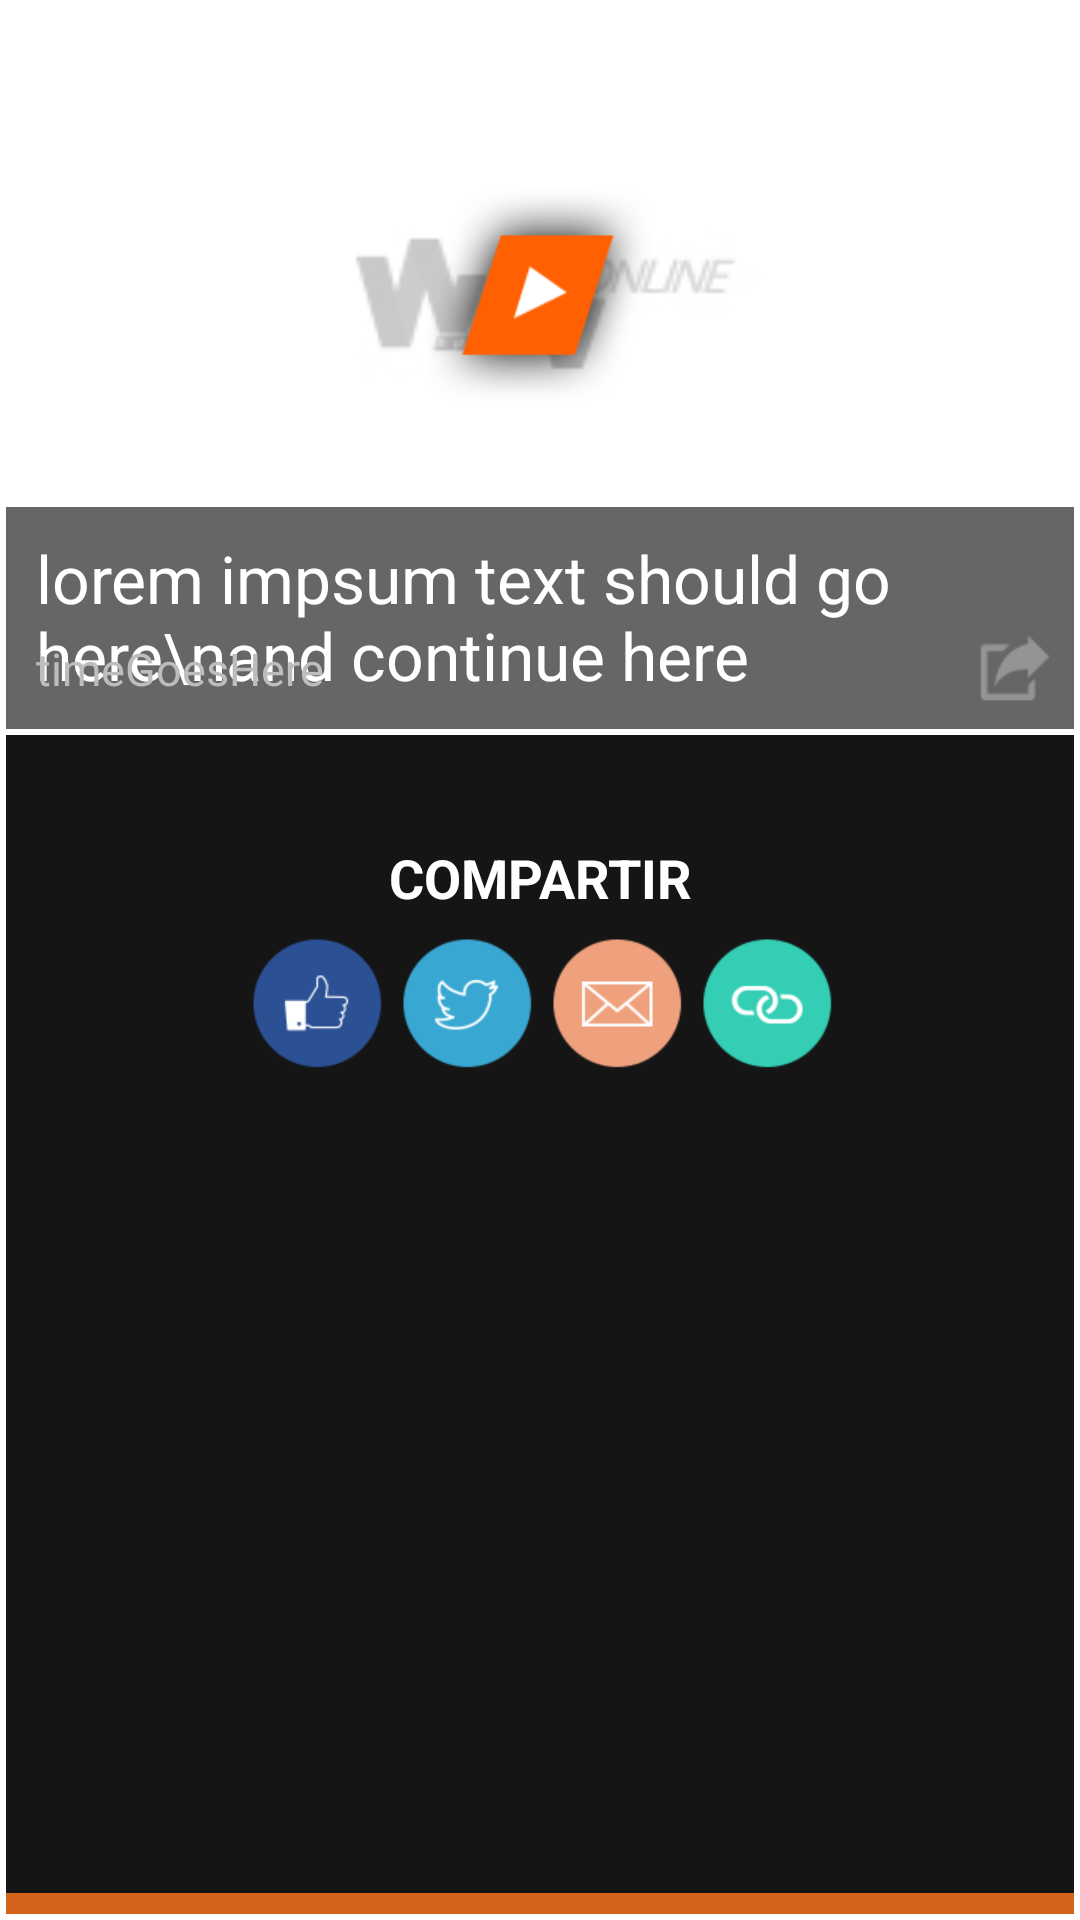

Android layout source for this screen:
<!-- AndroidManifest.xml: application theme AppTheme -->
<!-- res/layout/last_programs_cell.xml -->
<?xml version="1.0" encoding="utf-8"?>
<RelativeLayout xmlns:android="http://schemas.android.com/apk/res/android"
    android:background="#FFFFFF"
    android:layout_width="400dp"
    android:layout_height="245dp">

    <LinearLayout
        android:id="@+id/share_container"
        android:orientation="horizontal"
        android:background="#000000"
        android:layout_width="match_parent"
        android:layout_height="match_parent">

        <include
            android:layout_alignParentBottom="true"
            android:layout_alignParentTop="true"
            android:layout_width="match_parent"
            android:layout_height="match_parent"
            layout="@layout/share_fragment" />


    </LinearLayout>

    <RelativeLayout
        android:id="@+id/show_container"
        android:background="#FFFFFF"
        android:layout_width="400dp"
        android:layout_height="245dp">

        <ImageView
            android:layout_width="180dp"
            android:layout_height="180dp"
            android:layout_centerHorizontal="true"
            android:layout_marginTop="10dp"
            android:background="@drawable/place_holder"/>

        <ImageView
            android:id="@+id/preview_image"
            android:scaleType="centerCrop"
            android:layout_alignParentTop="true"
            android:layout_alignParentBottom="true"
            android:layout_above="@+id/info_layout"
            android:layout_marginTop="2dp"
            android:layout_marginLeft="2dp"
            android:layout_marginBottom="2dp"
            android:layout_marginRight="2dp"
            android:layout_width="match_parent"
            android:layout_height="match_parent" />

        <RelativeLayout
            android:id="@+id/info_layout"
            android:background="#99000000"
            android:orientation="vertical"
            android:layout_marginTop="0dp"
            android:layout_marginLeft="2dp"
            android:layout_marginBottom="2dp"
            android:layout_marginRight="2dp"
            android:layout_centerHorizontal="true"
            android:layout_alignParentBottom="true"
            android:layout_width="match_parent"
            android:layout_height="74dp">

            <TextView
                android:id="@+id/title_label"
                android:textColor="#FFFFFF"
                android:paddingLeft="10dp"
                android:paddingTop="5dp"
                android:layout_alignParentTop="true"
                android:layout_width="match_parent"
                android:layout_height="wrap_content"
                android:ellipsize="end"
                android:maxLines="2"
                android:text="lorem impsum text should go here\nand continue here"
                android:layout_marginTop="4dp"
                android:textSize="22sp" />

            <TextView
                android:id="@+id/time_label"
                android:textColor="#BDBDBD"
                android:paddingLeft="10dp"
                android:layout_alignParentBottom="true"
                android:layout_marginBottom="10dp"
                android:layout_toLeftOf="@+id/share_button"
                android:layout_width="match_parent"
                android:layout_height="wrap_content"
                android:text="timeGoesHere"
                android:textSize="15sp" />

            <ImageButton
                android:id="@+id/share_button"
                android:padding="7dp"
                android:scaleType="fitXY"
                android:background="#00000000"
                android:src="@drawable/share_button"
                android:layout_alignParentBottom="true"
                android:layout_alignParentRight="true"
                android:layout_width="40dp"
                android:layout_height="40dp" />

        </RelativeLayout>

        <ImageView
            android:background="@drawable/btn_play"
            android:layout_width="75dp"
            android:layout_height="75dp"
            android:layout_marginTop="60dp"
            android:layout_centerHorizontal="true"
            />

    </RelativeLayout>


</RelativeLayout>
<!-- res/layout/share_fragment.xml (included above) -->
<?xml version="1.0" encoding="utf-8"?>
<RelativeLayout xmlns:android="http://schemas.android.com/apk/res/android"
    android:background="@android:color/white"
    android:clipChildren="false"
    android:layout_width="match_parent"
    android:layout_height="match_parent">

    <RelativeLayout
        android:layout_width="match_parent"
        android:layout_height="match_parent"
        android:layout_marginLeft="2dp"
        android:layout_marginTop="2dp"
        android:layout_marginBottom="2dp"
        android:layout_marginRight="2dp">

        <ImageView
            android:id="@+id/share_image_full"
            android:scaleType="centerCrop"
            android:layout_centerHorizontal="true"
            android:layout_alignParentTop="true"
            android:layout_width="match_parent"
            android:layout_height="match_parent" />

        <LinearLayout
            android:id="@+id/share_split_image_container"
            android:layout_centerHorizontal="true"
            android:layout_alignParentTop="true"
            android:layout_width="match_parent"
            android:layout_height="match_parent"
            android:layout_marginBottom="0dp">

            <ImageView
                android:id="@+id/share_image_left"
                android:scaleType="centerCrop"
                android:background="#ff6a6a6a"
                android:layout_width="match_parent"
                android:layout_height="match_parent"
                android:layout_weight="0.5"
                />

            <ImageView
                android:id="@+id/share_image_right"
                android:scaleType="centerCrop"
                android:background="#ff6a6a6a"
                android:layout_width="match_parent"
                android:layout_height="match_parent"
                android:layout_weight="0.5"
                />

        </LinearLayout>

        <TextView
            android:visibility="gone"
            android:id="@+id/share_vs_label"
            android:layout_centerHorizontal="true"
            android:layout_centerVertical="true"
            android:background="@drawable/livecell_vs_label"
            android:layout_width="56dp"
            android:layout_height="31dp"
            android:gravity="center"
            android:textColor="#FFFFFF"
            android:text="@string/livecell_vs_label"
            />

        <RelativeLayout
            android:id="@+id/share_main_layout"
            android:layout_centerHorizontal="true"
            android:layout_alignParentTop="true"
            android:layout_alignParentBottom="true"
            android:orientation="vertical"
            android:background="#CC000000"
            android:layout_width="match_parent"
            android:layout_height="65dp"
            android:layout_marginBottom="0dp">

            <LinearLayout
                android:orientation="vertical"
                android:layout_centerVertical="true"
                android:layout_centerHorizontal="true"
                android:layout_width="wrap_content"
                android:layout_height="wrap_content">

                <TextView
                    android:id="@+id/share_text"
                    android:gravity="center"
                    android:layout_marginBottom="5dp"
                    android:layout_width="match_parent"
                    android:layout_height="wrap_content"
                    android:text="@string/share_title"
                    android:textColor="#FFFFFF"
                    android:textSize="18sp"
                    android:textStyle="bold"

                    />

                <LinearLayout
                    android:orientation="horizontal"
                    android:layout_width="wrap_content"
                    android:layout_height="wrap_content">

                    <ImageButton
                        android:id="@+id/facebook_button"
                        android:background="@android:color/transparent"
                        android:scaleType="centerCrop"
                        android:src="@drawable/like"
                        android:layout_width="50dp"
                        android:layout_height="50dp" />

                    <ImageButton
                        android:id="@+id/twitter_button"
                        android:background="@android:color/transparent"
                        android:scaleType="centerCrop"
                        android:src="@drawable/tweet"
                        android:layout_width="50dp"
                        android:layout_height="50dp" />

                    <ImageButton
                        android:id="@+id/mail_button"
                        android:background="@android:color/transparent"
                        android:scaleType="centerCrop"
                        android:src="@drawable/mail"
                        android:layout_width="50dp"
                        android:layout_height="50dp" />

                    <ImageButton
                        android:id="@+id/clipboard_button"
                        android:background="@android:color/transparent"
                        android:scaleType="centerCrop"
                        android:src="@drawable/link"
                        android:layout_width="50dp"
                        android:layout_height="50dp" />

                </LinearLayout>

            </LinearLayout>

        </RelativeLayout>

        <View
            android:background="#D46419"
            android:layout_alignParentBottom="true"
            android:layout_width="match_parent"
            android:layout_height="7dp" />

    </RelativeLayout>
</RelativeLayout>
<!-- resources referenced by this layout -->
<resources>
  <!-- drawable btn_play: png bitmap (drawable, 7414 bytes) -->
  <!-- drawable like: png bitmap (drawable, 5156 bytes) -->
  <!-- drawable link: png bitmap (drawable, 5622 bytes) -->
  <!-- drawable livecell_vs_label (drawable) -->
  <?xml version="1.0" encoding="utf-8"?>
  <shape xmlns:android="http://schemas.android.com/apk/res/android"
      android:shape="rectangle" android:padding="10dp">
      
      <solid android:color="#000000"/>
      <corners
          android:bottomRightRadius="3dp"
          android:bottomLeftRadius="3dp"
          android:topLeftRadius="3dp"
          android:topRightRadius="3dp"/>
  </shape>
  <!-- drawable mail: png bitmap (drawable, 5430 bytes) -->
  <!-- drawable place_holder: jpg bitmap (drawable, 18833 bytes) -->
  <!-- drawable share_button: png bitmap (drawable, 1616 bytes) -->
  <!-- drawable tweet: png bitmap (drawable, 5945 bytes) -->
  <string name="livecell_vs_label">VS</string>
  <string name="share_title">COMPARTIR</string>
  <style name="AppTheme" parent="Theme.AppCompat.Light.DarkActionBar">
          <item name="actionBarStyle">@style/ECDFBarStyle</item>
          
      </style>
  <style name="ECDFBarStyle" parent="Widget.AppCompat.ActionBar">
          <item name="displayOptions">showCustom</item>
          
      </style>
</resources>
